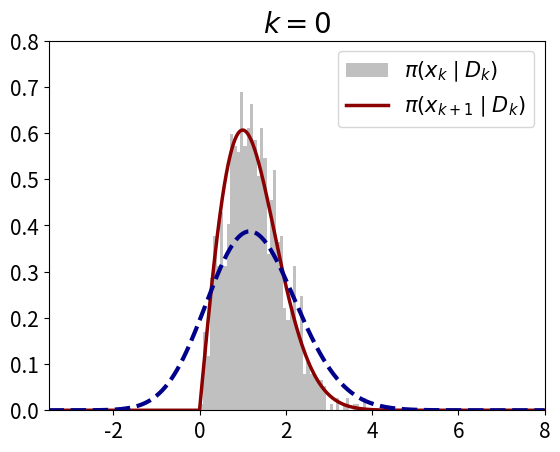
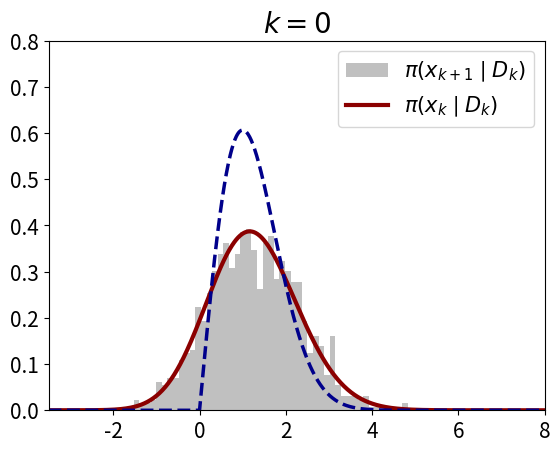
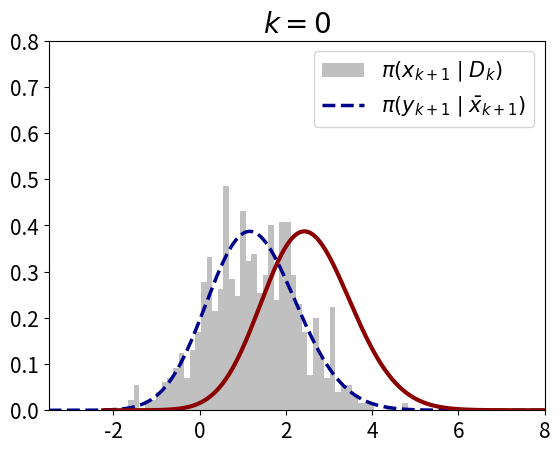
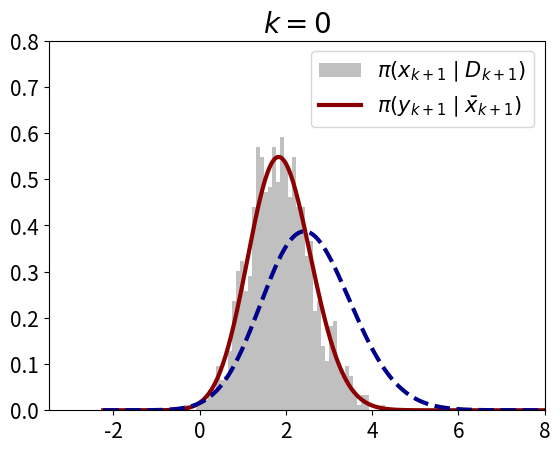

Python code for these plots, in order:
# -*- coding: utf-8 -*-
"""
Chapter 4: 
            Example 4.3: SIR(sampling importance resampling)

@author: XiningXu 17110180016
"""
import numpy as np
import matplotlib.pyplot as plt
import seaborn as sns
import warnings


def rayleigh_fun(x):
    x = np.maximum(x,0)
    return x*np.exp(-x**2/2)

def int_density(x,y):
    z = x**2 + (y/gamma)**2
    return x*np.exp(-z/2)/(gamma*np.sqrt(2*np.pi))

def prediction_density(y, gamma):
    y = np.matrix(y)
    t = np.matrix(np.linspace(0,10,501)).T
    dt = float(t[1]-t[0])
    
    A = int_density(np.array(t+np.zeros(y.size)), np.array(t-y))
    density = np.sum(A, axis=0)
    density = density - 0.5*A[0] - 0.5*A[-1]
    density = density * dt
    return density

def gauss(x,std):
    return np.exp(-(x/std)**2/2)

def likelihood_density(x,y,sigma):
    return gauss(y-x,sigma)/(sigma*np.sqrt(2*np.pi))


if __name__=='__main__':
    warnings.filterwarnings('ignore')
    sigma = 0.1
    gamma = 0.8
    N = 1000
    figcont = 0
    x0 = np.linspace(-3.5,8,N)
    
    x1 = np.random.rayleigh(scale = 1.0, size = (N,1))
    w1 = np.random.normal(loc = 0, scale=gamma, size = (N,1))
    x1_u = np.array(x1 + w1)
    
    v = np.random.normal(loc = 0, scale = sigma, size = (N,1))
    y = np.array(x1_u + v)
    z = y-x1_u
    w_u = gauss(z, sigma)
    w_u = w_u/np.sum(w_u)
    W = np.cumsum(w_u)
    
 
    x_k =[]
    for i in range(N):
        t = np.random.uniform(0,1,1)
        l = np.min(np.where((W-t)>=0))
        x_k.append(float(x1_u[l]))    
    x_k = np.array(x_k)
    
    
    figcont += 1
    plt.figure(figcont)
    sns.distplot(x1, bins = 50, rug = False, kde = False,
                 hist = True, norm_hist = True ,
                 hist_kws = {'histtype':'stepfilled', 'linewidth':1,
                             'alpha':1, 'color':'silver'}) 
    plt.plot(x0,rayleigh_fun(x0),
             color = 'darkred', linewidth = '2.5',linestyle = '-')
    plt.plot(x0,prediction_density(x0,gamma),
             color = 'darkblue', linewidth = '3',linestyle = '--')

    plt.xlim(-3.5,8)
    plt.ylim(0,0.8)
    plt.title(r"$k=0$",fontsize = 20)
    plt.legend([r"$\pi(x_k\mid D_k)$", r"$\pi(x_{k+1}\mid D_k)$"],
                fontsize = 15)
    plt.tick_params(labelsize=15)
    plt.savefig("chap4_ex3_1.eps")
    
    figcont += 1
    plt.figure(figcont)
    sns.distplot(x1_u, bins = 50, rug = False, kde = False,
                 hist = True, norm_hist = True ,
                 hist_kws = {'histtype':'stepfilled', 'linewidth':1,
                             'alpha':1, 'color':'silver'}) 
    plt.plot(x0,prediction_density(x0,gamma),
             color = 'darkred', linewidth = '3',linestyle = '-')
    plt.plot(x0,rayleigh_fun(x0),
             color = 'darkblue', linewidth = '2.5',linestyle = '--')
    plt.xlim(-3.5,8)
    plt.ylim(0,0.8)
    plt.title(r"$k=0$",fontsize = 20)
    plt.legend([r"$\pi(x_{k+1}\mid D_k)$", r"$\pi(x_k\mid D_k)$"],
                fontsize = 15)
    plt.tick_params(labelsize=15)
    plt.savefig("chap4_ex3_2.eps")
    
    figcont += 1
    plt.figure(figcont)
    sns.distplot(x_k, bins = 50, rug = False, kde = False,
                 hist = True, norm_hist = True ,
                 hist_kws = {'histtype':'stepfilled', 'linewidth':1,
                             'alpha':1, 'color':'silver'}) 
    plt.plot(x0,prediction_density(x0,gamma),
             color = 'darkblue', linewidth = '2.5',linestyle = '--')
    plt.plot(x0+np.mean(x_k),prediction_density(x0,gamma),
             color = 'darkred', linewidth = '3',linestyle = '-')
    
    plt.xlim(-3.5,8)
    plt.ylim(0,0.8)
    plt.title(r"$k=0$",fontsize = 20)
    plt.legend( [r"$\pi(x_{k+1}\mid D_k)$",r"$\pi(y_{k+1}\mid \bar{x}_{k+1})$"],
                fontsize = 15)
    plt.tick_params(labelsize=15)
    plt.savefig("chap4_ex3_3.eps")


    last_figure_y = prediction_density(x0+np.mean(x_k),gamma)*prediction_density(x0,gamma)
    last_figure_y = last_figure_y / (sum(last_figure_y)*(x0[1]-x0[0]))
    W_y = np.cumsum(last_figure_y)/np.sum(last_figure_y)
    
    x_k_1 =[]
    for i in range(N):
        t = np.random.uniform(0,1,1)
        l = np.min(np.where((W_y-t)>=0))
        x_k_1.append(float(x0[l])+np.mean(x_k))    
    x_k_1 = np.array(x_k_1)
    
    figcont += 1
    plt.figure(figcont) 
    sns.distplot(x_k_1, bins = 50, rug = False, kde = False,
                 hist = True, norm_hist = True ,
                 hist_kws = {'histtype':'stepfilled', 'linewidth':1,
                             'alpha':1, 'color':'silver'}) 

    plt.plot(x0+np.mean(x_k),last_figure_y,
             color = 'darkred', linewidth = '3',linestyle = '-')
    plt.plot(x0+np.mean(x_k),prediction_density(x0,gamma),
             color = 'darkblue', linewidth = '3',linestyle = '--')
    
    plt.xlim(-3.5,8)
    plt.ylim(0,0.8)
    plt.title(r"$k=0$",fontsize = 20)
    plt.legend( [r"$\pi(x_{k+1}\mid D_{k+1})$",r"$\pi(y_{k+1}\mid \bar{x}_{k+1})$"],
                fontsize = 15)
    plt.tick_params(labelsize=15) 
    plt.savefig("chap4_ex3_4.eps")
    